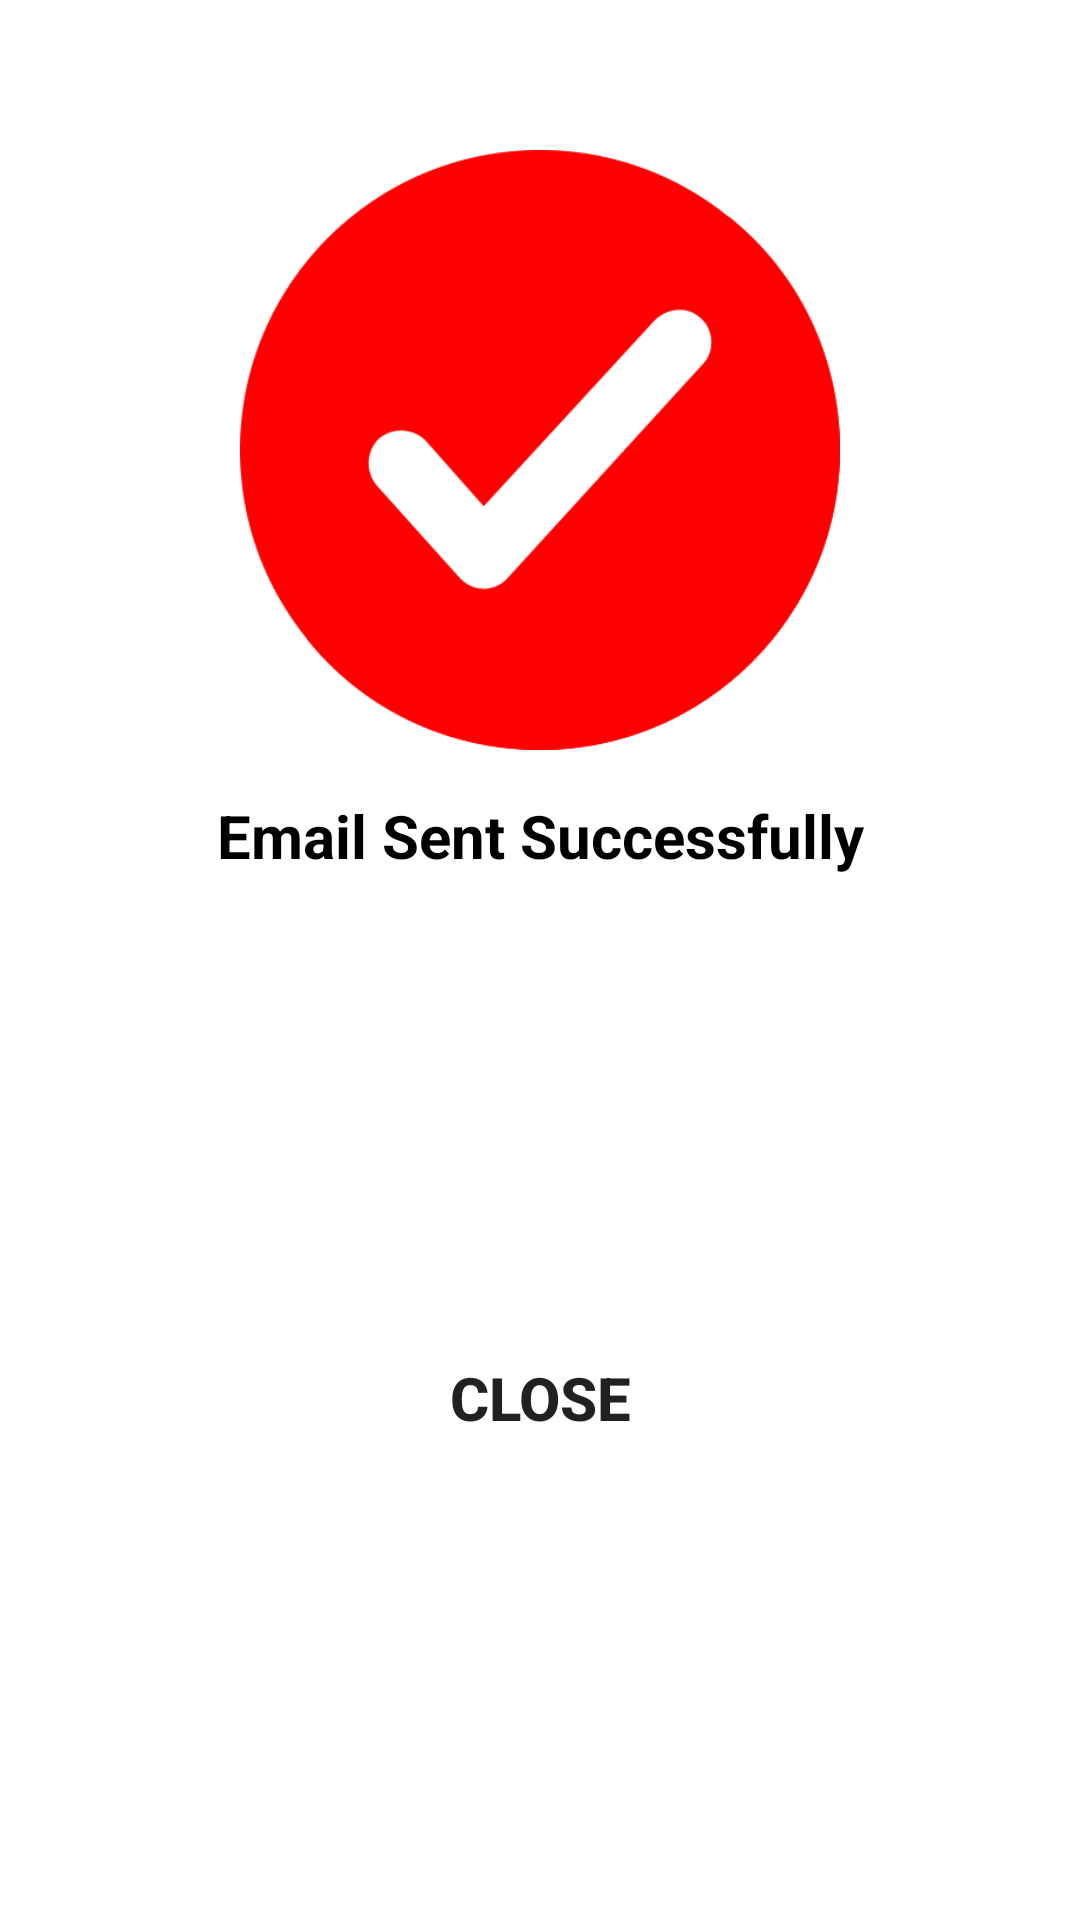

Produce the Android XML layout that renders to this screen, including the resource entries it uses.
<!-- AndroidManifest.xml: application theme Theme.BloodDonationApp -->
<!-- res/layout/output_layout.xml -->
<?xml version="1.0" encoding="utf-8"?>
<androidx.constraintlayout.widget.ConstraintLayout xmlns:android="http://schemas.android.com/apk/res/android"
    android:layout_width="match_parent"
    android:layout_height="wrap_content"
    xmlns:app="http://schemas.android.com/apk/res-auto">

    <ImageView
        android:id="@+id/sent_email_check"
        android:layout_width="@dimen/two_hundred"
        android:layout_height="@dimen/two_hundred"
        android:src="@drawable/red_check"
        app:layout_constraintStart_toStartOf="parent"
        app:layout_constraintEnd_toEndOf="parent"
        app:layout_constraintTop_toTopOf="parent"
        android:layout_marginTop="@dimen/fifty"/>

    <TextView
        android:id="@+id/sent_email_text"
        android:layout_width="0dp"
        android:layout_height="wrap_content"
        android:text="@string/email_sent"
        android:textStyle="bold"
        android:gravity="center"
        android:textSize="@dimen/twenty_sp"
        android:textColor="@color/black"
        android:layout_margin="@dimen/fifteen"
        app:layout_constraintStart_toStartOf="parent"
        app:layout_constraintEnd_toEndOf="parent"
        app:layout_constraintTop_toBottomOf="@id/sent_email_check"
        />

    <Button
        android:id="@+id/close_button"
        android:layout_width="wrap_content"
        android:layout_height="wrap_content"
        android:background="@drawable/button_background"
        android:text="CLOSE"
        android:textSize="@dimen/twenty_sp"
        android:textStyle="bold"
        android:layout_marginTop="@dimen/fifteen"
        android:layout_marginBottom="@dimen/fifteen"
        app:layout_constraintStart_toStartOf="parent"
        app:layout_constraintEnd_toEndOf="parent"
        app:layout_constraintTop_toBottomOf="@id/sent_email_text"
        app:layout_constraintBottom_toBottomOf="parent"/>



</androidx.constraintlayout.widget.ConstraintLayout>
<!-- resources referenced by this layout -->
<resources>
  <dimen name="fifteen">15dp</dimen>
  <dimen name="fifty">50dp</dimen>
  <dimen name="twenty_sp">20sp</dimen>
  <dimen name="two_hundred">200dp</dimen>
  <!-- drawable button_background (drawable) -->
  <?xml version="1.0" encoding="utf-8"?>
  <shape xmlns:android="http://schemas.android.com/apk/res/android">
  
      <solid
          android:color="@color/red"/>
  
      <corners
          android:radius="@dimen/ten"/>
  
  
  
  </shape>
  <!-- drawable red_check: png bitmap (drawable, 27054 bytes) -->
  <string name="email_sent">Email Sent Successfully</string>
  <style name="Theme.BloodDonationApp" parent="Theme.MaterialComponents.Light.NoActionBar">
          
          <item name="colorPrimary">@color/red</item>
          <item name="colorPrimaryVariant">@color/red</item>
          <item name="colorOnPrimary">@color/white</item>
          
          <item name="colorSecondary">@color/teal_200</item>
          <item name="colorSecondaryVariant">@color/teal_700</item>
          <item name="colorOnSecondary">@color/black</item>
          
          <item name="android:statusBarColor">?attr/colorPrimaryVariant</item>
          
      </style>
  <dimen name="ten">10dp</dimen>
  <!-- not gathered from this repository: default colours our renderer supplied (Android Studio template values) -->
  <color name="teal_200">#FF03DAC5</color>
  <color name="teal_700">#FF018786</color>
  <color name="black">#FF000000</color>
  <color name="white">#FFFFFFFF</color>
</resources>
